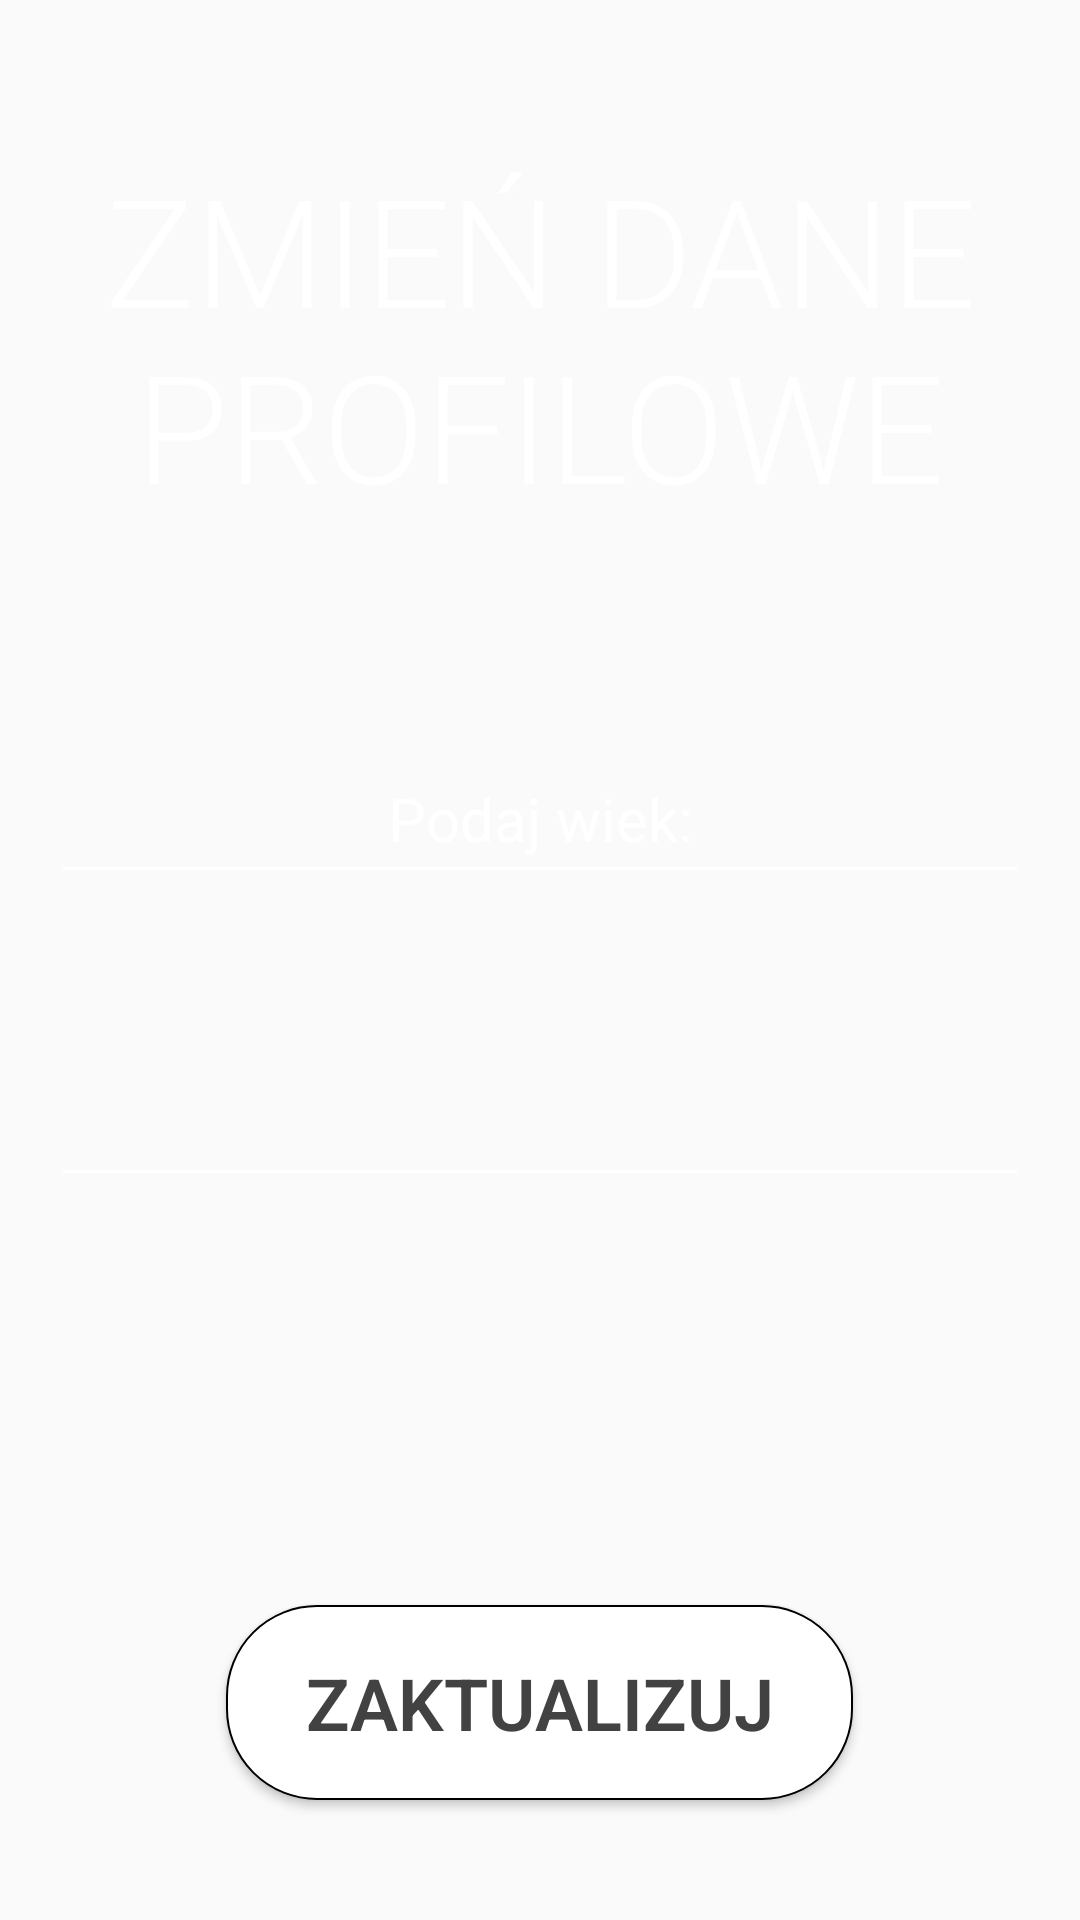

Here is an Android app screen rendered from its layout file. Give the layout XML and the strings, colors and styles it references.
<!-- AndroidManifest.xml: application theme AppTheme -->
<!-- res/layout/activity_change_profile_data.xml -->
<?xml version="1.0" encoding="utf-8"?>
<ScrollView xmlns:android="http://schemas.android.com/apk/res/android"
    xmlns:app="http://schemas.android.com/apk/res-auto"
    xmlns:tools="http://schemas.android.com/tools"
    android:layout_width="match_parent"
    android:layout_height="match_parent"
    android:background="@drawable/app_background"
    android:fillViewport="true">

    <LinearLayout
        android:id="@+id/mainLayout"
        android:layout_width="match_parent"
        android:layout_height="wrap_content"
        android:focusable="false"
        android:focusableInTouchMode="true"
        android:gravity="center"
        android:orientation="vertical"
        android:weightSum="10">

        <LinearLayout
            android:layout_width="match_parent"
            android:layout_height="165dp"
            android:gravity="center"
            android:layout_marginTop="30dp"
            android:padding="10dp">

            <TextView
                android:id="@+id/textViewProfileData"
                android:layout_width="match_parent"
                android:layout_height="match_parent"
                android:layout_marginTop="0dp"
                android:gravity="center"
                android:text="@string/textViewProfileData"
                android:fontFamily="sans-serif-light"
                android:textColor="#FFFFFF"
                android:textSize="50sp" />

        </LinearLayout>

        <EditText
            android:id="@+id/editTextUpdateAge"
            android:layout_width="326dp"
            android:layout_height="53dp"
            android:layout_marginTop="50dp"
            android:layout_gravity="center"
            android:backgroundTint="#FFFFFF"
            android:hint="@string/editTextAge"
            android:inputType="number"
            android:textAlignment="center"
            android:textColor="#FFFFFF"
            android:textColorHint="#FFFFFF"
            android:textColorLink="#FFFFFF"
            android:textSize="20sp" />

        <Spinner
            android:id="@+id/spinnerUpdateCoutries"
            android:background="@drawable/spinner_bg"
            android:layout_width="318dp"
            android:layout_gravity="center"
            android:layout_height="53dp"
            android:layout_marginTop="40dp"
            android:textAlignment="center"
            android:textSize="20sp" />


        <LinearLayout
            android:layout_width="match_parent"
            android:layout_height="match_parent"
            android:layout_marginTop="50dp"
            android:gravity="center|bottom">

            <Button
                android:id="@+id/buttonUpdate"
                android:layout_width="209dp"
                android:layout_height="65dp"
                android:layout_marginBottom="20dp"
                android:background="@drawable/button_bg"
                android:fontFamily="sans-serif-light"
                android:text="ZAKTUALIZUJ"
                android:textColor="#424242"
                android:textSize="24sp"
                android:textStyle="bold" />

        </LinearLayout>

    </LinearLayout>

</ScrollView>
<!-- resources referenced by this layout -->
<resources>
  <!-- drawable button_bg (drawable) -->
  <?xml version="1.0" encoding="utf-8"?>
  <shape xmlns:android="http://schemas.android.com/apk/res/android"
      android:shape="rectangle">
      <gradient android:startColor="#FFFFFF"
          android:endColor="#FFFFFF"
          android:angle="270" />
      <corners android:radius="30dp" />
      <stroke android:width="2px" android:color="#000000" />
  </shape>
  <!-- drawable spinner_bg (drawable) -->
  <?xml version="1.0" encoding="utf-8"?>
  <layer-list xmlns:android="http://schemas.android.com/apk/res/android">
      
      <item android:top="-2dp" android:right="-2dp" android:left="-2dp">
          <shape>
              <solid android:color="@android:color/transparent" />
              <stroke android:width="1dp" android:color="#ffffff" />
          </shape>
      </item>
  
  </layer-list>
  <string name="editTextAge">Podaj wiek:</string>
  <string name="textViewProfileData">ZMIEŃ DANE PROFILOWE</string>
  <style name="AppTheme" parent="Theme.AppCompat.Light.NoActionBar">
          
          <item name="colorPrimary">@color/colorPrimary</item>
          <item name="colorPrimaryDark">@color/colorPrimaryDark</item>
          <item name="colorAccent">@color/colorAccent</item>
      </style>
  <color name="colorPrimary">#0c2c5f</color>
  <color name="colorPrimaryDark">#0c2c5f</color>
  <color name="colorAccent">#0c2c5f</color>
</resources>
